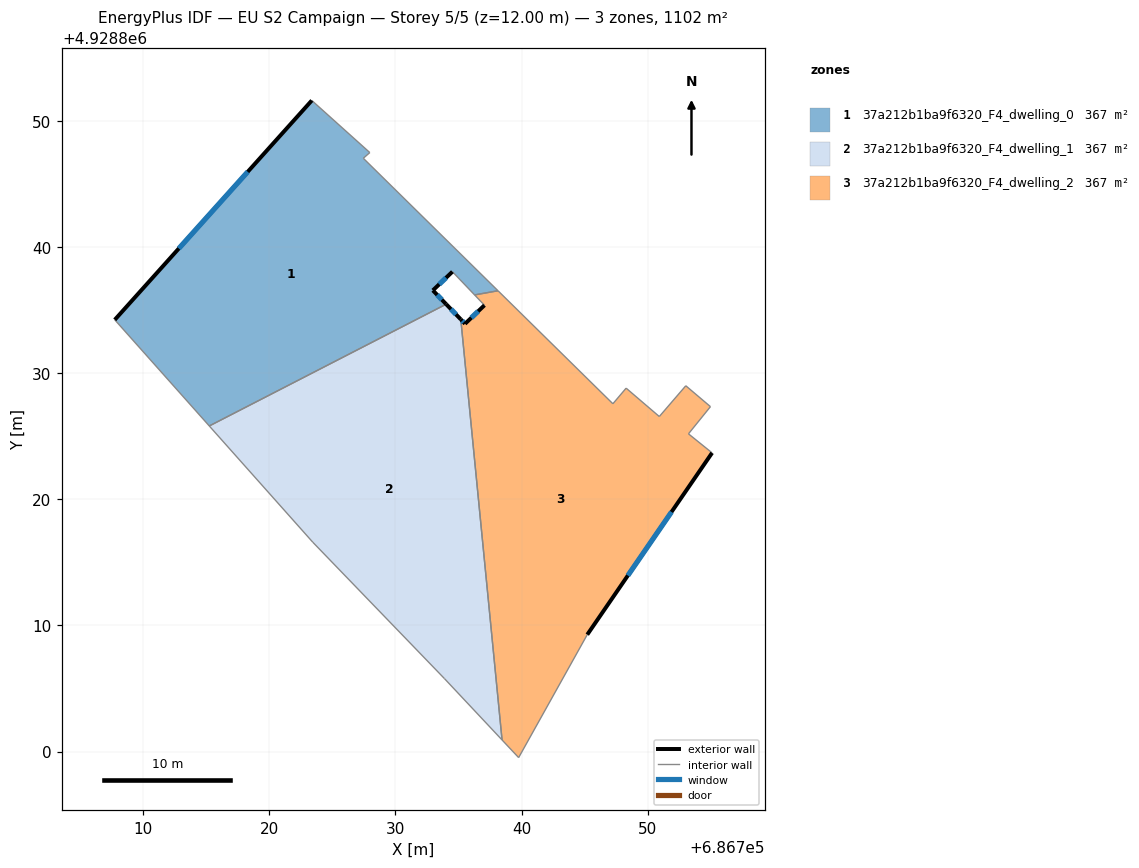
=== STOREY PLAN SPEC (per zone: floor XY polygon, exterior-wall plan segments, windows/doors) ===
zone 1: 37a212b1ba9f6320_F4_dwelling_0  (367.2 m²)
  floor: (686734.03, 4928835.46) (686732.97, 4928836.56) (686734.52, 4928838.04) (686736.28, 4928836.20) (686738.13, 4928836.53) (686727.46, 4928847.03) (686727.97, 4928847.48) (686723.38, 4928851.61) (686707.75, 4928834.22) (686715.25, 4928825.81)
  exterior wall: (686734.52, 4928838.04) – (686732.97, 4928836.56)  [2.1 m]
    window: (686734.02, 4928837.56) – (686733.48, 4928837.04)  [0.8 m²]
  exterior wall: (686732.97, 4928836.56) – (686734.03, 4928835.46)  [1.5 m]
    window: (686733.31, 4928836.20) – (686733.68, 4928835.82)  [0.6 m²]
  exterior wall: (686707.75, 4928834.22) – (686723.38, 4928851.61)  [23.4 m]
    window: (686712.83, 4928839.88) – (686718.29, 4928845.96)  [8.6 m²]
  interior walls: 7
zone 2: 37a212b1ba9f6320_F4_dwelling_1  (367.2 m²)
  floor: (686738.46, 4928800.92) (686735.19, 4928834.26) (686734.03, 4928835.46) (686715.25, 4928825.81) (686723.45, 4928816.60) (686733.88, 4928805.79)
  exterior wall: (686734.03, 4928835.46) – (686735.19, 4928834.26)  [1.7 m]
    window: (686734.40, 4928835.07) – (686734.81, 4928834.65)  [0.6 m²]
  interior walls: 5
zone 3: 37a212b1ba9f6320_F4_dwelling_2  (367.2 m²)
  floor: (686745.21, 4928809.27) (686755.10, 4928823.68) (686753.23, 4928825.19) (686754.98, 4928827.34) (686753.02, 4928829.00) (686750.92, 4928826.56) (686748.29, 4928828.81) (686747.24, 4928827.57) (686738.13, 4928836.53) (686736.28, 4928836.20) (686737.06, 4928835.38) (686735.52, 4928833.91) (686735.19, 4928834.26) (686738.46, 4928800.92) (686739.77, 4928799.52)
  exterior wall: (686755.10, 4928823.68) – (686745.21, 4928809.27)  [17.5 m]
    window: (686751.89, 4928818.99) – (686748.43, 4928813.95)  [6.4 m²]
  exterior wall: (686735.19, 4928834.26) – (686735.52, 4928833.91)  [0.5 m]
    window: (686735.29, 4928834.14) – (686735.41, 4928834.02)  [0.2 m²]
  exterior wall: (686735.52, 4928833.91) – (686737.06, 4928835.38)  [2.1 m]
    window: (686736.02, 4928834.39) – (686736.56, 4928834.90)  [0.8 m²]
  interior walls: 12

=== DERIVED (storey summary) ===
Building: EU S2 Campaign
Storey: 5 of 5  (floor level z = 12.00 m)
Storey gross floor area: 1101.6 m²
Zones on this storey: 3
  - 37a212b1ba9f6320_F4_dwelling_0: floor 367.2 m²; exterior wall 27.0 m (81.1 m²); 3 window(s) 9.9 m²; WWR 12.2%
  - 37a212b1ba9f6320_F4_dwelling_1: floor 367.2 m²; exterior wall 1.7 m (5.0 m²); 1 window(s) 0.6 m²; WWR 12.2%
  - 37a212b1ba9f6320_F4_dwelling_2: floor 367.2 m²; exterior wall 20.1 m (60.3 m²); 3 window(s) 7.4 m²; WWR 12.2%
Zone adjacency (shared interzone walls):
  - 37a212b1ba9f6320_F4_dwelling_0 ↔ 37a212b1ba9f6320_F4_dwelling_1
  - 37a212b1ba9f6320_F4_dwelling_0 ↔ 37a212b1ba9f6320_F4_dwelling_2
  - 37a212b1ba9f6320_F4_dwelling_1 ↔ 37a212b1ba9f6320_F4_dwelling_2